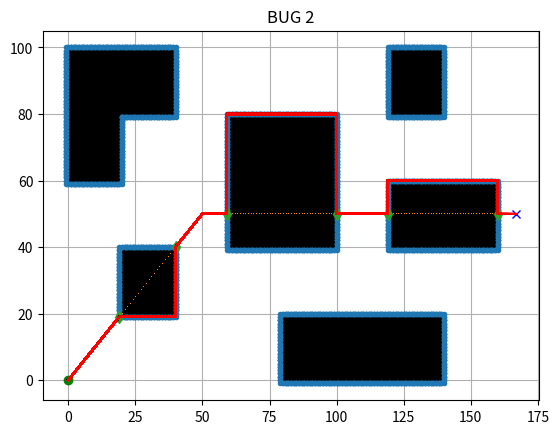

Python code for this plot:
"""
Bug Planning
[redacted]
Source: https://sites.google.com/site/ece452bugalgorithms/
"""

import numpy as np
import matplotlib.pyplot as plt

class Bug():
    def __init__(self, startx, starty, goalx, goaly, obsx, obsy):
        self.goalx = goalx
        self.goaly = goaly
        self.obsx = obsx
        self.obsy = obsy
        self.rx = [startx]
        self.ry = [starty]
        self.outx = []
        self.outy = []
        for o_x, o_y in zip(obsx, obsy):
            for addx, addy in zip([1,0,-1,-1,-1,0,1,1], [1,1,1,0,-1,-1,-1,0]):
                candx, candy = o_x+addx, o_y+addy
                valid_point = True
                for _x, _y in zip(obsx, obsy):
                    if candx == _x and candy == _y:
                        valid_point = False
                        break
                if valid_point: self.outx.append(candx), self.outy.append(candy)

    def mov_normal(self):
        return self.rx[-1] + np.sign(self.goalx-self.rx[-1]), self.ry[-1] + np.sign(self.goaly-self.ry[-1])
    def mov_to_next_obs(self, visitedx, visitedy):
        for addx, addy in zip([1,0,-1,0], [0,1,0,-1]):
            cx, cy = self.rx[-1] + addx, self.ry[-1] + addy
            for _x, _y in zip(self.outx, self.outy):
                use_pt = True
                if cx == _x and cy == _y:
                    for v_x, v_y in zip(visitedx, visitedy):
                        if cx == v_x and cy == v_y:
                            use_pt = False
                            break
                    if use_pt: return cx, cy, False
                if not use_pt: break
        return self.rx[-1], self.ry[-1], True

    def bug0(self):
        mov_dir = 'normal'
        candx, candy = -9999, -9999
        plt.plot(self.obsx, self.obsy, ".k")
        plt.plot(self.rx[-1], self.ry[-1], "og")
        plt.plot(self.goalx, self.goaly, "xb")
        plt.plot(self.outx, self.outy, ".")
        plt.grid(True)
        plt.title('BUG 0')

        for xob, yob in zip(self.outx, self.outy):
            if self.rx[-1] == xob and self.ry[-1] == yob:
                mov_dir = 'obs'
                break

        visitedx, visitedy = [], []
        while True:
            if self.rx[-1] == self.goalx and self.ry[-1] == self.goaly: break
            if mov_dir == 'normal': candx, candy = self.mov_normal()
            if mov_dir == 'obs': candx, candy, _ = self.mov_to_next_obs(visitedx, visitedy)
            if mov_dir == 'normal':
                found_boundary = False
                for xob, yob in zip(self.outx, self.outy):
                    if candx == xob and candy == yob:
                        self.rx.append(candx), self.ry.append(candy)
                        visitedx[:], visitedy[:] = [], []
                        visitedx.append(candx), visitedy.append(candy)
                        mov_dir = 'obs'
                        found_boundary = True
                        break
                if not found_boundary: self.rx.append(candx), self.ry.append(candy)
            elif mov_dir == 'obs':
                can_go_normal = True
                for xob, yob in zip(self.obsx, self.obsy):
                    if self.mov_normal()[0] == xob and self.mov_normal()[1] == yob:
                        can_go_normal = False
                        break
                if can_go_normal:
                    mov_dir = 'normal'
                else:
                    self.rx.append(candx), self.ry.append(candy)
                    visitedx.append(candx), visitedy.append(candy)
            plt.plot(self.rx, self.ry, "-r")
            plt.pause(0.001)
        plt.show()

    def bug1(self):
        mov_dir = 'normal'
        candx, candy = -9999, -9999
        exitx, exity = -9999, -9999
        dist = 9999
        back_to_start = False
        second_round = False
        plt.plot(self.obsx, self.obsy, ".k")
        plt.plot(self.rx[-1], self.ry[-1], "og")
        plt.plot(self.goalx, self.goaly, "xb")
        plt.plot(self.outx, self.outy, ".")
        plt.grid(True)
        plt.title('BUG 1')

        for xob, yob in zip(self.outx, self.outy):
            if self.rx[-1] == xob and self.ry[-1] == yob:
                mov_dir = 'obs'
                break

        visitedx, visitedy = [], []
        while True:
            if self.rx[-1] == self.goalx and self.ry[-1] == self.goaly: break
            if mov_dir == 'normal': candx, candy = self.mov_normal()
            if mov_dir == 'obs': candx, candy, back_to_start = self.mov_to_next_obs(visitedx, visitedy)
            if mov_dir == 'normal':
                found_boundary = False
                for xob, yob in zip(self.outx, self.outy):
                    if candx == xob and candy == yob:
                        self.rx.append(candx), self.ry.append(candy)
                        visitedx[:], visitedy[:] = [], []
                        visitedx.append(candx), visitedy.append(candy)
                        mov_dir = 'obs'
                        dist = 9999
                        back_to_start = False
                        second_round = False
                        found_boundary = True
                        break
                if not found_boundary: self.rx.append(candx), self.ry.append(candy)
            elif mov_dir == 'obs':
                d = np.linalg.norm(np.array([candx, candy]-np.array([self.goalx, self.goaly])))
                if d < dist and not second_round:
                    exitx, exity = candx, candy
                    dist = d
                if back_to_start and not second_round:
                    second_round = True
                    del self.rx[-len(visitedx):]
                    del self.ry[-len(visitedy):]
                    visitedx[:], visitedy[:] = [], []
                self.rx.append(candx), self.ry.append(candy)
                visitedx.append(candx), visitedy.append(candy)
                if candx == exitx and candy == exity and second_round: mov_dir = 'normal'
            plt.plot(self.rx, self.ry, "-r")
            plt.pause(0.001)
        plt.show()

    def bug2(self):
        mov_dir = 'normal'
        candx, candy = -9999, -9999
        plt.plot(self.obsx, self.obsy, ".k")
        plt.plot(self.rx[-1], self.ry[-1], "og")
        plt.plot(self.goalx, self.goaly, "xb")
        plt.plot(self.outx, self.outy, ".")

        straightx, straighty = [self.rx[-1]], [self.ry[-1]]
        hitx, hity = [], []
        while True:
            if straightx[-1] == self.goalx and straighty[-1] == self.goaly: break
            c_x = straightx[-1] + np.sign(self.goalx - straightx[-1])
            c_y = straighty[-1] + np.sign(self.goaly - straighty[-1])
            for xob, yob in zip(self.outx, self.outy):
                if c_x == xob and c_y == yob:
                    hitx.append(c_x), hity.append(c_y)
                    break
            straightx.append(c_x), straighty.append(c_y)
        plt.plot(straightx, straighty, ",")
        plt.plot(hitx, hity, "d")

        plt.grid(True)
        plt.title('BUG 2')

        for xob, yob in zip(self.outx, self.outy):
            if self.rx[-1] == xob and self.ry[-1] == yob:
                mov_dir = 'obs'
                break

        visitedx, visitedy = [], []
        while True:
            if self.rx[-1] == self.goalx and self.ry[-1] == self.goaly: break
            if mov_dir == 'normal': candx, candy = self.mov_normal()
            if mov_dir == 'obs': candx, candy, _ = self.mov_to_next_obs(visitedx, visitedy)
            if mov_dir == 'normal':
                found_boundary = False
                for xob, yob in zip(self.outx, self.outy):
                    if candx == xob and candy == yob:
                        self.rx.append(candx), self.ry.append(candy)
                        visitedx[:], visitedy[:] = [], []
                        visitedx.append(candx), visitedy.append(candy)
                        del hitx[0]
                        del hity[0]
                        mov_dir = 'obs'
                        found_boundary = True
                        break
                if not found_boundary: self.rx.append(candx), self.ry.append(candy)
            elif mov_dir == 'obs':
                self.rx.append(candx), self.ry.append(candy)
                visitedx.append(candx), visitedy.append(candy)
                for i_x, i_y in zip(range(len(hitx)), range(len(hity))):
                    if candx == hitx[i_x] and candy == hity[i_y]:
                        del hitx[i_x]
                        del hity[i_y]
                        mov_dir = 'normal'
                        break
            plt.plot(self.rx, self.ry, "-r")
            plt.pause(0.001)
        plt.show()

# set obstacle positions
ox, oy = [], []

# sx = 5.0
# sy = 5.0
# gx = 50.0
# gy = 90.0
#
# for i in range(100):
#     for j in range(3):
#         ox.append(i), oy.append(j)
# for i in range(100):
#     for j in range(3):
#         ox.append(j), oy.append(i)
# for i in range(100):
#     for j in range(97,100):
#         ox.append(i), oy.append(j)
# for i in range(100):
#     for j in range(97,100):
#         ox.append(j), oy.append(i)
# for i in range(70):
#     for j in range(17,20):
#         ox.append(j), oy.append(i)
# for i in range(20,100):
#     for j in range(27,30):
#         ox.append(j), oy.append(i)

sx = 0.0
sy = 0.0
gx = 167.0
gy = 50.0

for i in range(20, 40):
    for j in range(20, 40):
        ox.append(i)
        oy.append(j)

for i in range(60, 100):
    for j in range(40, 80):
        ox.append(i)
        oy.append(j)

for i in range(120, 140):
    for j in range(80, 100):
        ox.append(i)
        oy.append(j)

for i in range(80, 140):
    for j in range(0, 20):
        ox.append(i)
        oy.append(j)

for i in range(0, 20):
    for j in range(60, 100):
        ox.append(i)
        oy.append(j)

for i in range(20, 40):
    for j in range(80, 100):
        ox.append(i)
        oy.append(j)

for i in range(120, 160):
    for j in range(40, 60):
        ox.append(i)
        oy.append(j)

myBug = Bug(sx, sy, gx, gy, ox, oy)
# myBug.bug0()

# myBug.bug1()
# showx, showy = [], []
# for r_x, r_y in zip(myBug.rx, myBug.ry):
#     showx.append(r_x), showy.append(r_y)
#     plt.plot(showx, showy, "-r")
#     plt.pause(0.001)
# plt.show()

myBug.bug2()
